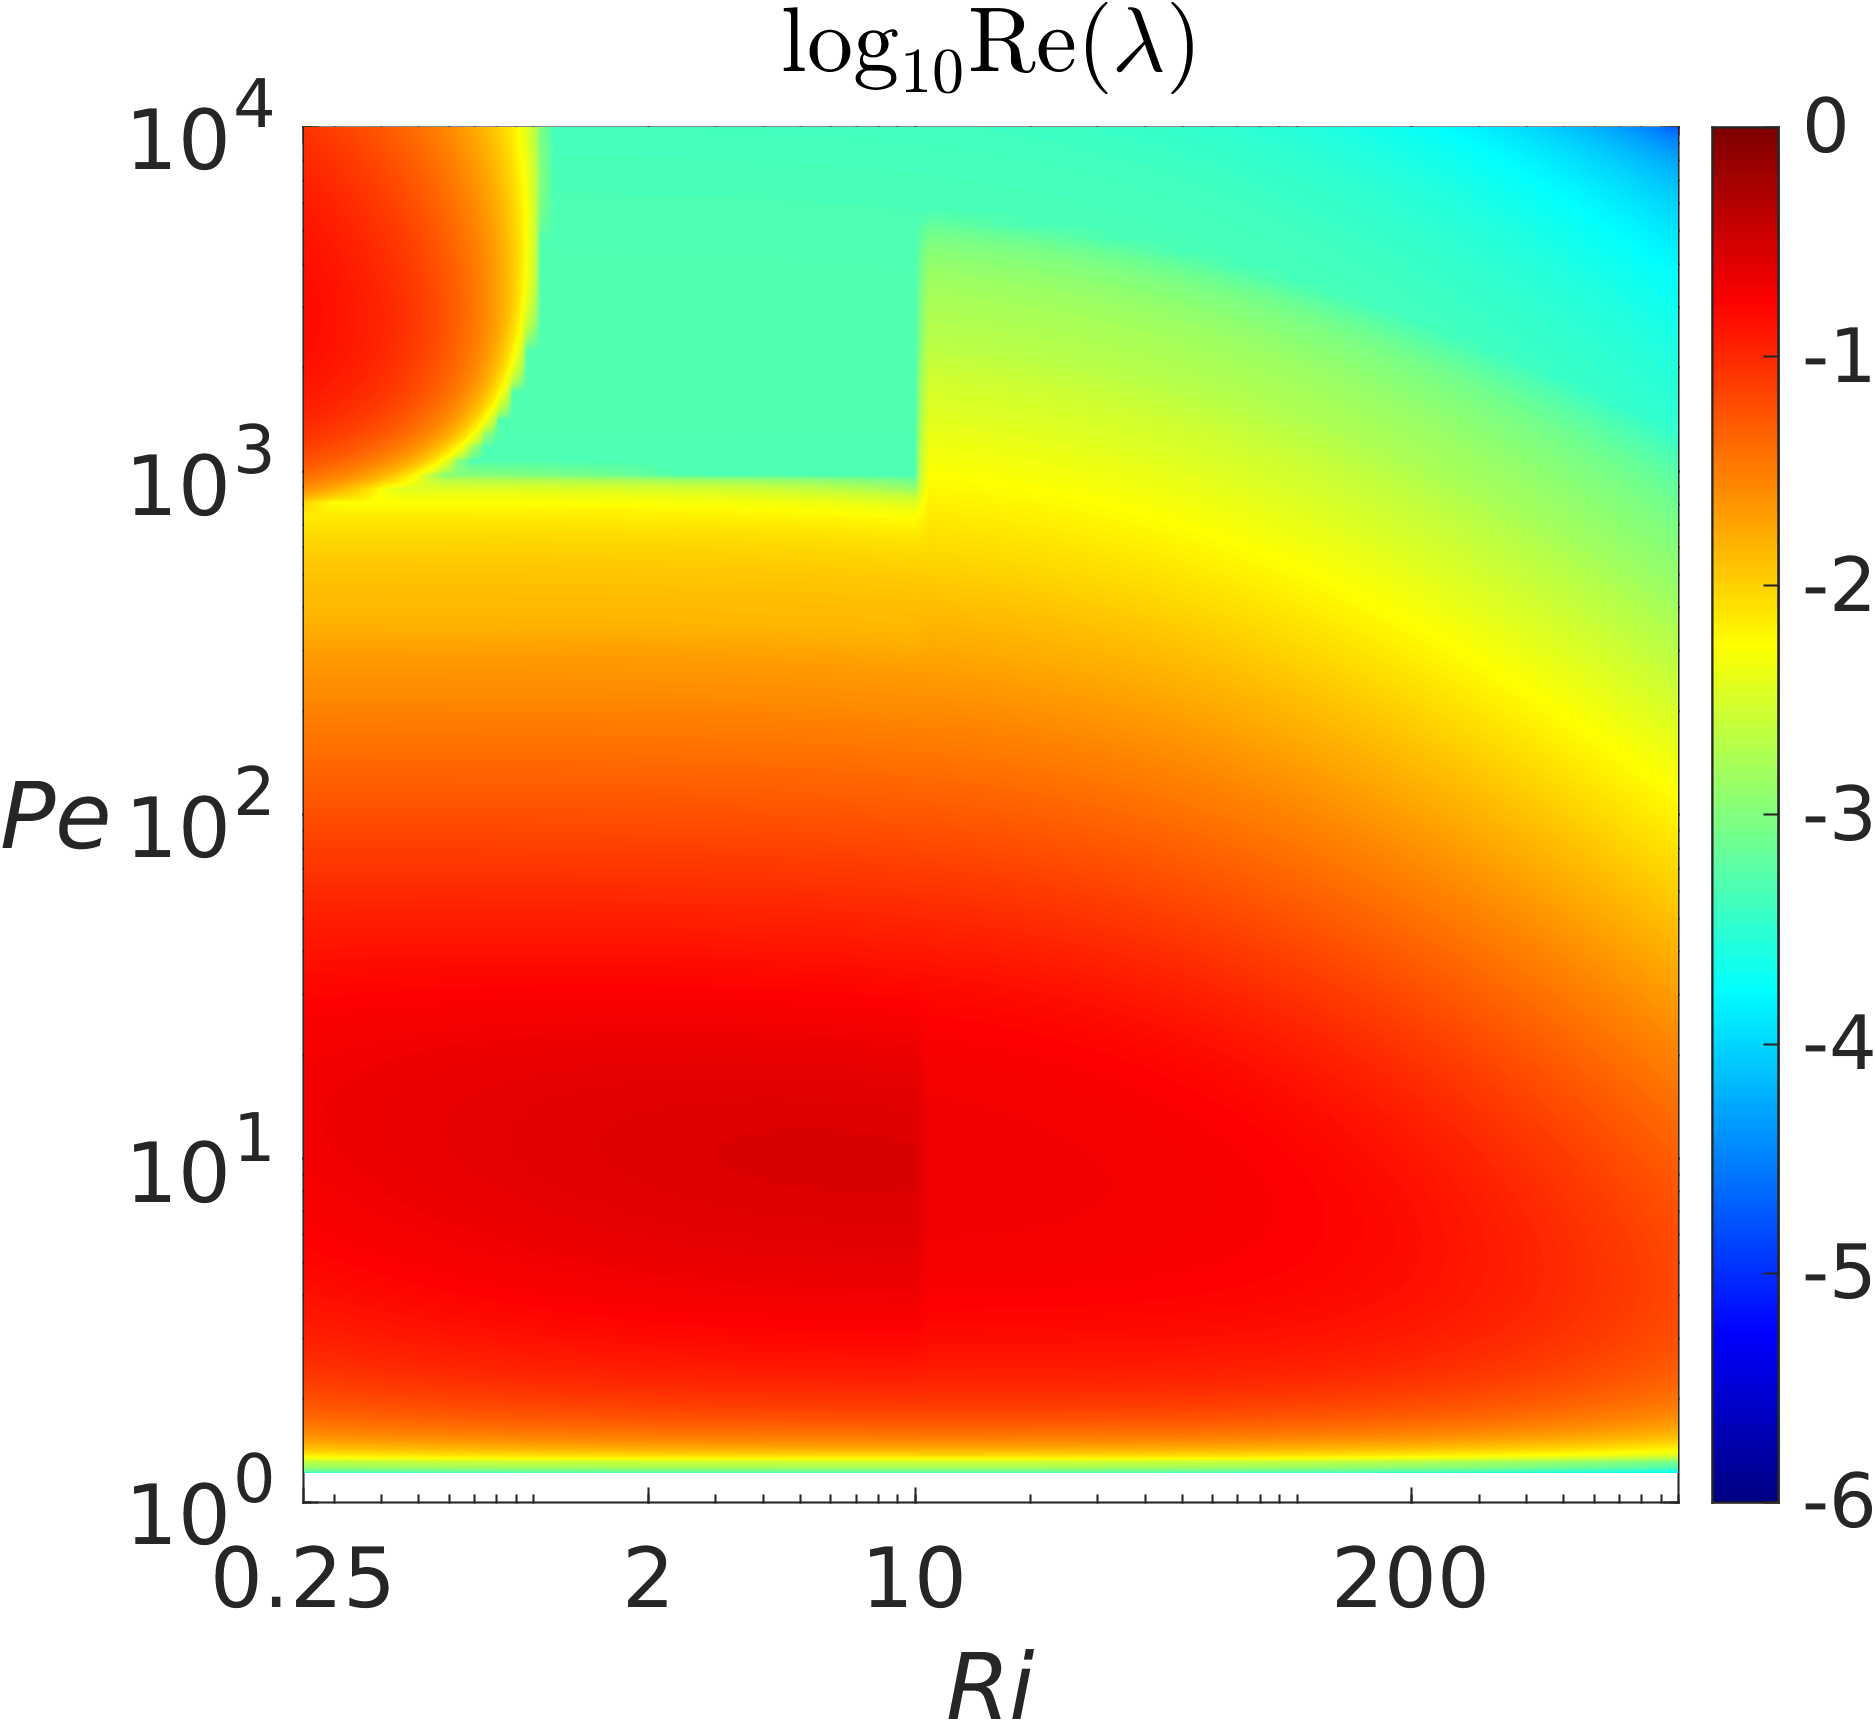

The data file committed next to this chart (first rows):
-7.488192974235e-07, -4.51012109154924e-07, -1.57122429311787e-07, 0.00233292130343809, 0.0132302358986057, 0.0264374085445503, 0.040358471890899, 0.0540082568323724, 0.0671441149442497, 0.0797764635636302, 0.0919228169179633, 0.102943263507316, 0.114051552631841, 0.124120882325747, 0.133456766442482, 0.142636726507295, 0.150875270627801, 0.158696040737096, 0.166151058370449, 0.172741557025524, 0.179161105150947, 0.184943671606406, 0.189869032623642, 0.194629758884153
-7.48815664932814e-07, -4.51016534642799e-07, -1.57121789810689e-07, 0.002381, 0.01353, 0.02704, 0.041, 0.05505, 0.0682, 0.0813, 0.09344, 0.1049, 0.116, 0.1261, 0.1359, 0.145, 0.1532, 0.1615, 0.1688, 0.1757, 0.1822, 0.1878, 0.1931, 0.1978
-7.48818178531315e-07, -4.51012889430641e-07, -1.57124122949472e-07, 0.002426, 0.01382, 0.0276, 0.04159, 0.05602, 0.06938, 0.08274, 0.09486, 0.1069, 0.1179, 0.1282, 0.1382, 0.1472, 0.1559, 0.1641, 0.1713, 0.1786, 0.185, 0.1909, 0.1963, 0.2008
-7.48823577134642e-07, -4.5101225445565e-07, -1.57123968749122e-07, 0.002467, 0.01408, 0.02812, 0.04244, 0.05693, 0.07073, 0.08409, 0.09649, 0.1087, 0.1197, 0.1304, 0.1404, 0.1495, 0.1585, 0.1666, 0.1743, 0.1815, 0.1878, 0.194, 0.1993, 0.2039
-7.48813107738475e-07, -4.51013303917559e-07, -1.57123902477349e-07, 0.002505, 0.01432, 0.0286, 0.04327, 0.05779, 0.072, 0.08536, 0.09822, 0.1104, 0.1216, 0.1326, 0.1424, 0.1521, 0.161, 0.1691, 0.1771, 0.1841, 0.1909, 0.1969, 0.2022, 0.2071
-7.48817207225229e-07, -4.5101261006833e-07, -1.5712235884149e-07, 0.00254, 0.01455, 0.02906, 0.04404, 0.05858, 0.07319, 0.08655, 0.09985, 0.112, 0.1236, 0.1346, 0.1446, 0.1544, 0.1633, 0.1719, 0.1797, 0.187, 0.1938, 0.1997, 0.2054, 0.2101
-7.48817107420082e-07, -4.51014205160052e-07, -1.57120634122311e-07, 0.002572, 0.01476, 0.02948, 0.04476, 0.05957, 0.07431, 0.08801, 0.1014, 0.1135, 0.1256, 0.1364, 0.1469, 0.1567, 0.1657, 0.1745, 0.1822, 0.1899, 0.1966, 0.2028, 0.2084, 0.213
-7.48821586015419e-07, -4.51015200502546e-07, -1.57125968940934e-07, 0.002601, 0.01496, 0.02987, 0.04544, 0.06061, 0.07535, 0.08946, 0.1028, 0.1154, 0.1274, 0.1383, 0.1491, 0.1588, 0.1683, 0.1769, 0.185, 0.1926, 0.1994, 0.2058, 0.2113, 0.2162
-7.48814297889093e-07, -4.51013928581888e-07, -1.57123705841114e-07, 0.002629, 0.01513, 0.03023, 0.04606, 0.06157, 0.07632, 0.09082, 0.1042, 0.1171, 0.1291, 0.1405, 0.1512, 0.1611, 0.1707, 0.1792, 0.1877, 0.1952, 0.2024, 0.2087, 0.2143, 0.2192
-7.48818252436552e-07, -4.51013643444352e-07, -1.57122198914215e-07, 0.002654, 0.0153, 0.03057, 0.04665, 0.06247, 0.07736, 0.0921, 0.1056, 0.1188, 0.1307, 0.1425, 0.1532, 0.1635, 0.1729, 0.1819, 0.1903, 0.198, 0.2052, 0.2114, 0.2173, 0.222
-7.48818305848628e-07, -4.51012860457969e-07, -1.57126853976086e-07, 0.002677, 0.01546, 0.03106, 0.04719, 0.06332, 0.07857, 0.09329, 0.1072, 0.1203, 0.1326, 0.1444, 0.1552, 0.1657, 0.1751, 0.1844, 0.1927, 0.2007, 0.2078, 0.2144, 0.2201, 0.225
-7.48811633958007e-07, -4.51015039691074e-07, -1.57122521506288e-07, 0.002698, 0.0156, 0.03154, 0.04778, 0.0641, 0.07969, 0.09441, 0.1086, 0.1218, 0.1345, 0.1462, 0.1573, 0.1678, 0.1776, 0.1868, 0.1953, 0.2033, 0.2106, 0.2173, 0.2229, 0.228
-7.48817796222253e-07, -4.5101466176687e-07, -1.57123383647013e-07, 0.002718, 0.0158, 0.03199, 0.04849, 0.06483, 0.08074, 0.09547, 0.11, 0.1232, 0.1362, 0.1478, 0.1594, 0.1697, 0.1799, 0.189, 0.1979, 0.2058, 0.2134, 0.2199, 0.2258, 0.2308
-7.48820810400361e-07, -4.51015864860041e-07, -1.57126520243158e-07, 0.002736, 0.01602, 0.0324, 0.04916, 0.06551, 0.08172, 0.09679, 0.1113, 0.1249, 0.1378, 0.1498, 0.1613, 0.1719, 0.1821, 0.1914, 0.2003, 0.2084, 0.216, 0.2227, 0.2286, 0.2334
-7.4881440944541e-07, -4.5101381646501e-07, -1.57124481905553e-07, 0.002752, 0.01623, 0.03278, 0.04978, 0.06634, 0.08263, 0.09803, 0.1125, 0.1264, 0.1393, 0.1517, 0.1631, 0.174, 0.1841, 0.1938, 0.2026, 0.2111, 0.2185, 0.2254, 0.2312, 0.2363
-7.48816593329553e-07, -4.51014419347588e-07, -1.57124324658114e-07, 0.002767, 0.01643, 0.03314, 0.05035, 0.06719, 0.08347, 0.09918, 0.1137, 0.1279, 0.1408, 0.1534, 0.1649, 0.1761, 0.1862, 0.1961, 0.205, 0.2135, 0.2211, 0.228, 0.234, 0.239
-7.48814543525897e-07, -4.5101220400975e-07, -1.57122545521553e-07, 0.002781, 0.0166, 0.03347, 0.05088, 0.06798, 0.08426, 0.1003, 0.115, 0.1292, 0.1425, 0.155, 0.1668, 0.1779, 0.1884, 0.1982, 0.2074, 0.2158, 0.2237, 0.2305, 0.2367, 0.2415
-7.48815752661718e-07, -4.5101391234086e-07, -1.57124028148557e-07, 0.002794, 0.01677, 0.03377, 0.05137, 0.06871, 0.08521, 0.1013, 0.1163, 0.1305, 0.144, 0.1565, 0.1686, 0.1797, 0.1905, 0.2003, 0.2097, 0.2182, 0.2261, 0.2331, 0.2392, 0.2441
-7.48816921281854e-07, -4.51012577830977e-07, -1.57122786363153e-07, 0.002806, 0.01692, 0.03405, 0.05183, 0.06939, 0.08615, 0.1022, 0.1175, 0.1317, 0.1455, 0.1581, 0.1704, 0.1816, 0.1924, 0.2025, 0.2118, 0.2206, 0.2284, 0.2356, 0.2415, 0.2467
-7.48816755248921e-07, -4.51012569680685e-07, -1.5712340129687e-07, 0.002816, 0.01706, 0.03431, 0.05225, 0.07001, 0.08702, 0.103, 0.1187, 0.133, 0.1469, 0.1598, 0.1719, 0.1835, 0.1942, 0.2046, 0.2139, 0.2228, 0.2308, 0.238, 0.2441, 0.2491
-7.48817269572081e-07, -4.51013510472713e-07, -1.57123272464672e-07, 0.002826, 0.01719, 0.03455, 0.05264, 0.07059, 0.08783, 0.104, 0.1197, 0.1343, 0.1481, 0.1613, 0.1734, 0.1853, 0.1961, 0.2065, 0.2161, 0.2249, 0.2332, 0.2402, 0.2465, 0.2514
-7.48818143611104e-07, -4.51014279407802e-07, -1.57125078548319e-07, 0.002835, 0.01731, 0.0348, 0.05307, 0.07113, 0.08858, 0.105, 0.1207, 0.1356, 0.1493, 0.1627, 0.1751, 0.1869, 0.198, 0.2083, 0.2182, 0.2271, 0.2353, 0.2426, 0.2487, 0.2538
-7.48814270116791e-07, -4.51016461147134e-07, -1.57121602675362e-07, 0.002843, 0.01741, 0.03512, 0.05356, 0.07163, 0.08928, 0.1059, 0.1216, 0.1367, 0.1507, 0.1641, 0.1767, 0.1884, 0.1998, 0.2102, 0.2201, 0.2292, 0.2373, 0.2448, 0.2509, 0.256
-7.48819721175819e-07, -4.51015038774953e-07, -1.57121155042096e-07, 0.00285, 0.01751, 0.03542, 0.05401, 0.07217, 0.08992, 0.1068, 0.1225, 0.1378, 0.152, 0.1653, 0.1781, 0.19, 0.2014, 0.2121, 0.2218, 0.2312, 0.2395, 0.2468, 0.2531, 0.2581
-7.48816051680515e-07, -4.51012336633931e-07, -1.57124239256338e-07, 0.002857, 0.01761, 0.03569, 0.05443, 0.07277, 0.09051, 0.1076, 0.1235, 0.1387, 0.1532, 0.1665, 0.1795, 0.1916, 0.2029, 0.2138, 0.2238, 0.233, 0.2415, 0.2488, 0.2552, 0.26
-7.48815277114318e-07, -4.51015631262792e-07, -1.57122550316859e-07, 0.002863, 0.01769, 0.03594, 0.05482, 0.07332, 0.09106, 0.1083, 0.1245, 0.1396, 0.1543, 0.1678, 0.1808, 0.1931, 0.2045, 0.2154, 0.2256, 0.2348, 0.2434, 0.2508, 0.2571, 0.262
-7.48817903033504e-07, -4.51011644848626e-07, -1.57123651282249e-07, 0.002868, 0.01776, 0.03617, 0.05517, 0.07383, 0.0917, 0.109, 0.1253, 0.1406, 0.1553, 0.1691, 0.1819, 0.1944, 0.206, 0.2169, 0.2273, 0.2367, 0.2451, 0.2527, 0.2589, 0.2639
-7.48817537352879e-07, -4.51014086120696e-07, -1.57124288095125e-07, 0.002873, 0.01783, 0.03638, 0.0555, 0.0743, 0.09233, 0.1096, 0.1261, 0.1416, 0.1562, 0.1702, 0.1832, 0.1957, 0.2075, 0.2184, 0.2288, 0.2384, 0.2469, 0.2544, 0.2607, 0.2656
-7.48819194105214e-07, -4.51014888865138e-07, -1.57122594666824e-07, 0.002877, 0.0179, 0.03657, 0.05579, 0.07472, 0.09291, 0.1102, 0.1269, 0.1425, 0.1571, 0.1712, 0.1844, 0.1968, 0.2088, 0.2199, 0.2302, 0.2399, 0.2486, 0.256, 0.2624, 0.2671
-7.48812599890892e-07, -4.51011821217768e-07, -1.57123413564016e-07, 0.002881, 0.01795, 0.03675, 0.05607, 0.07511, 0.09344, 0.1108, 0.1275, 0.1433, 0.158, 0.1722, 0.1855, 0.198, 0.21, 0.2213, 0.2317, 0.2413, 0.2501, 0.2576, 0.2639, 0.2687
-7.48814942271184e-07, -4.5101473842867e-07, -1.57121518564831e-07, 0.002884, 0.01801, 0.03691, 0.05631, 0.07547, 0.09393, 0.1114, 0.1281, 0.144, 0.1589, 0.1731, 0.1866, 0.1992, 0.2111, 0.2226, 0.2331, 0.2427, 0.2515, 0.2591, 0.2653, 0.2702
-7.48817265626413e-07, -4.51014313268493e-07, -1.57122974864674e-07, 0.002887, 0.01806, 0.03705, 0.05654, 0.0758, 0.09437, 0.112, 0.1287, 0.1447, 0.1598, 0.1738, 0.1875, 0.2003, 0.2123, 0.2237, 0.2344, 0.2441, 0.2528, 0.2605, 0.2667, 0.2715
-7.48815376127752e-07, -4.51018842493337e-07, -1.57124300951314e-07, 0.002894, 0.01813, 0.03718, 0.05675, 0.0761, 0.09477, 0.1125, 0.1292, 0.1454, 0.1605, 0.1747, 0.1883, 0.2013, 0.2134, 0.2247, 0.2355, 0.2454, 0.2541, 0.2617, 0.2679, 0.2726
-7.48815659634116e-07, -4.51012191637278e-07, -1.57120303100273e-07, 0.0029, 0.0182, 0.0373, 0.05693, 0.07636, 0.09514, 0.113, 0.1298, 0.1459, 0.1612, 0.1755, 0.1891, 0.2021, 0.2144, 0.2258, 0.2365, 0.2465, 0.2552, 0.2628, 0.2691, 0.2736
-7.48819052243689e-07, -4.51014490643569e-07, -1.57119702162443e-07, 0.002905, 0.01826, 0.03741, 0.0571, 0.07661, 0.09547, 0.1134, 0.1304, 0.1464, 0.1618, 0.1762, 0.1898, 0.2029, 0.2153, 0.2268, 0.2375, 0.2474, 0.2563, 0.2638, 0.27, 0.2745
-7.48814893159169e-07, -4.51012869196984e-07, -1.57120679746033e-07, 0.00291, 0.01831, 0.0375, 0.05725, 0.07682, 0.09577, 0.1138, 0.1308, 0.1469, 0.1624, 0.1769, 0.1906, 0.2036, 0.216, 0.2277, 0.2384, 0.2483, 0.2572, 0.2647, 0.2708, 0.2753
-7.48816750857052e-07, -4.51014476401284e-07, -1.57124601402635e-07, 0.002913, 0.01836, 0.03758, 0.05738, 0.07702, 0.09603, 0.1142, 0.1313, 0.1474, 0.1629, 0.1775, 0.1912, 0.2042, 0.2167, 0.2284, 0.2392, 0.249, 0.2579, 0.2655, 0.2715, 0.2759
-7.48816840708066e-07, -4.51014678140215e-07, -1.57120243771229e-07, 0.002916, 0.0184, 0.03766, 0.05752, 0.07719, 0.09627, 0.1145, 0.1317, 0.1478, 0.1633, 0.178, 0.1918, 0.2048, 0.2173, 0.2291, 0.2399, 0.2498, 0.2586, 0.2662, 0.272, 0.2764
-7.48813358426393e-07, -4.5101312567002e-07, -1.57118785200439e-07, 0.002917, 0.01843, 0.03772, 0.05767, 0.07739, 0.09647, 0.1147, 0.132, 0.1482, 0.1637, 0.1784, 0.1923, 0.2054, 0.2178, 0.2296, 0.2405, 0.2504, 0.2591, 0.2666, 0.2725, 0.2768
-7.48819365817081e-07, -4.5101274269506e-07, -1.57123379389809e-07, 0.002918, 0.01846, 0.03777, 0.05781, 0.07758, 0.09665, 0.115, 0.1323, 0.1486, 0.164, 0.1788, 0.1928, 0.2059, 0.2182, 0.23, 0.241, 0.2509, 0.2595, 0.267, 0.2728, 0.2769
-7.48817423954321e-07, -4.51013837663557e-07, -1.57125569451408e-07, 0.002918, 0.01848, 0.03782, 0.05792, 0.07774, 0.0968, 0.1152, 0.1325, 0.1489, 0.1643, 0.1791, 0.1931, 0.2063, 0.2187, 0.2304, 0.2413, 0.2512, 0.2598, 0.2672, 0.273, 0.2769
-7.4881700920094e-07, -4.5101295612383e-07, -1.57124748885653e-07, 0.002917, 0.0185, 0.03785, 0.05802, 0.07788, 0.09694, 0.1153, 0.1328, 0.1492, 0.1646, 0.1794, 0.1934, 0.2066, 0.219, 0.2306, 0.2415, 0.2514, 0.26, 0.2672, 0.273, 0.2768
-7.48817325529832e-07, -4.51015554094459e-07, -1.57120793817896e-07, 0.002916, 0.01852, 0.03788, 0.05809, 0.07799, 0.09709, 0.1155, 0.1329, 0.1493, 0.1648, 0.1796, 0.1936, 0.2068, 0.2192, 0.2308, 0.2417, 0.2515, 0.2601, 0.2671, 0.2728, 0.2765
-7.48812247130039e-07, -4.51012800442588e-07, -1.57123920209725e-07, 0.002913, 0.01852, 0.0379, 0.05815, 0.07808, 0.09721, 0.1156, 0.133, 0.1495, 0.165, 0.1797, 0.1937, 0.2069, 0.2193, 0.2309, 0.2417, 0.2514, 0.2599, 0.2669, 0.2725, 0.276
-7.48817619451511e-07, -4.51012780318943e-07, -1.57124562684603e-07, 0.002909, 0.01852, 0.03791, 0.0582, 0.07814, 0.09729, 0.1156, 0.1331, 0.1496, 0.1651, 0.1797, 0.1938, 0.207, 0.2193, 0.2309, 0.2415, 0.2513, 0.2597, 0.2665, 0.272, 0.2754
-7.48814058506763e-07, -4.51013854290472e-07, -1.57124394545542e-07, 0.002967, 0.01857, 0.03805, 0.05829, 0.07814, 0.09624, 0.1125, 0.1269, 0.1398, 0.1512, 0.1613, 0.1701, 0.1778, 0.1845, 0.1902, 0.195, 0.1989, 0.2021, 0.2045, 0.2062, 0.2073
-7.48816256849418e-07, -4.51012155369062e-07, -1.57123451755402e-07, 0.002962, 0.01856, 0.03804, 0.05829, 0.07815, 0.09624, 0.1124, 0.1269, 0.1398, 0.1512, 0.1612, 0.17, 0.1777, 0.1844, 0.19, 0.1948, 0.1987, 0.2018, 0.2042, 0.2059, 0.2069
-7.48817253673044e-07, -4.51015767090883e-07, -1.57121496795856e-07, 0.002957, 0.01854, 0.03803, 0.05828, 0.07813, 0.09621, 0.1124, 0.1268, 0.1397, 0.1511, 0.1611, 0.1699, 0.1776, 0.1842, 0.1898, 0.1946, 0.1984, 0.2015, 0.2039, 0.2055, 0.2065
-7.4881828645896e-07, -4.51013332311243e-07, -1.5712080358408e-07, 0.002952, 0.01853, 0.03801, 0.05826, 0.0781, 0.09617, 0.1123, 0.1268, 0.1396, 0.151, 0.161, 0.1697, 0.1774, 0.184, 0.1896, 0.1943, 0.1981, 0.2012, 0.2035, 0.2051, 0.2061
-7.48815683553412e-07, -4.5101422940404e-07, -1.57123578113296e-07, 0.002945, 0.0185, 0.03797, 0.05822, 0.07805, 0.09611, 0.1123, 0.1267, 0.1395, 0.1508, 0.1608, 0.1696, 0.1772, 0.1837, 0.1893, 0.194, 0.1978, 0.2008, 0.2031, 0.2047, 0.2056
-7.4881813727299e-07, -4.51014607761037e-07, -1.57124835355594e-07, 0.002938, 0.01847, 0.03793, 0.05816, 0.07798, 0.09602, 0.1122, 0.1265, 0.1393, 0.1507, 0.1606, 0.1694, 0.1769, 0.1835, 0.189, 0.1937, 0.1974, 0.2004, 0.2027, 0.2042, 0.205
-7.4881458532495e-07, -4.5101617038563e-07, -1.57125471312057e-07, 0.002929, 0.01844, 0.03788, 0.05809, 0.07789, 0.09591, 0.112, 0.1264, 0.1392, 0.1505, 0.1604, 0.1691, 0.1767, 0.1832, 0.1887, 0.1933, 0.197, 0.2, 0.2022, 0.2037, 0.2044
-7.48811526730692e-07, -4.51015237069053e-07, -1.57122408969161e-07, 0.00292, 0.0184, 0.03781, 0.058, 0.07777, 0.09578, 0.1119, 0.1262, 0.139, 0.1503, 0.1602, 0.1688, 0.1764, 0.1828, 0.1883, 0.1929, 0.1966, 0.1995, 0.2016, 0.2031, 0.2038
-7.48814014700318e-07, -4.51016383831852e-07, -1.57122201929886e-07, 0.00291, 0.01836, 0.03773, 0.05789, 0.07764, 0.09563, 0.1117, 0.126, 0.1388, 0.15, 0.1599, 0.1685, 0.176, 0.1825, 0.1879, 0.1924, 0.1961, 0.1989, 0.201, 0.2024, 0.2031
-7.48815937908156e-07, -4.51012700825778e-07, -1.57122945389781e-07, 0.002899, 0.01831, 0.03765, 0.05776, 0.07748, 0.09545, 0.1115, 0.1258, 0.1385, 0.1497, 0.1596, 0.1682, 0.1757, 0.182, 0.1874, 0.1919, 0.1955, 0.1983, 0.2004, 0.2017, 0.2023
-7.48815548483776e-07, -4.51013619915778e-07, -1.57124206294519e-07, 0.002887, 0.01825, 0.03755, 0.05762, 0.0773, 0.09525, 0.1113, 0.1256, 0.1382, 0.1494, 0.1593, 0.1678, 0.1752, 0.1816, 0.1869, 0.1914, 0.1949, 0.1977, 0.1997, 0.2009, 0.2015
-7.48816431854535e-07, -4.51014196438711e-07, -1.57123911460251e-07, 0.002873, 0.01819, 0.03744, 0.05746, 0.07709, 0.09502, 0.111, 0.1253, 0.1379, 0.1491, 0.1589, 0.1674, 0.1748, 0.1811, 0.1864, 0.1908, 0.1943, 0.197, 0.1989, 0.2001, 0.2005
-7.4881623305104e-07, -4.51012351348309e-07, -1.57121820611197e-07, 0.002858, 0.01812, 0.03731, 0.05727, 0.07686, 0.09477, 0.1108, 0.125, 0.1376, 0.1487, 0.1585, 0.1669, 0.1743, 0.1805, 0.1858, 0.1901, 0.1936, 0.1962, 0.1981, 0.1992, 0.1995
-7.48813132015421e-07, -4.51016170394711e-07, -1.57124178307009e-07, 0.002842, 0.01805, 0.03717, 0.05707, 0.0766, 0.09448, 0.1104, 0.1246, 0.1372, 0.1483, 0.158, 0.1664, 0.1737, 0.1799, 0.1851, 0.1894, 0.1928, 0.1954, 0.1971, 0.1982, 0.1985
-7.48819787240813e-07, -4.51009883907052e-07, -1.57122488782876e-07, 0.002826, 0.01796, 0.03702, 0.05684, 0.07631, 0.09416, 0.1101, 0.1242, 0.1368, 0.1478, 0.1575, 0.1659, 0.1731, 0.1793, 0.1844, 0.1886, 0.1919, 0.1944, 0.1961, 0.1971, 0.1973
-7.48821679975205e-07, -4.51011456346775e-07, -1.57122330622711e-07, 0.002808, 0.01787, 0.03685, 0.0566, 0.07599, 0.09381, 0.1097, 0.1238, 0.1363, 0.1473, 0.1569, 0.1653, 0.1725, 0.1786, 0.1836, 0.1878, 0.191, 0.1934, 0.195, 0.1959, 0.196
... 39 more rows
